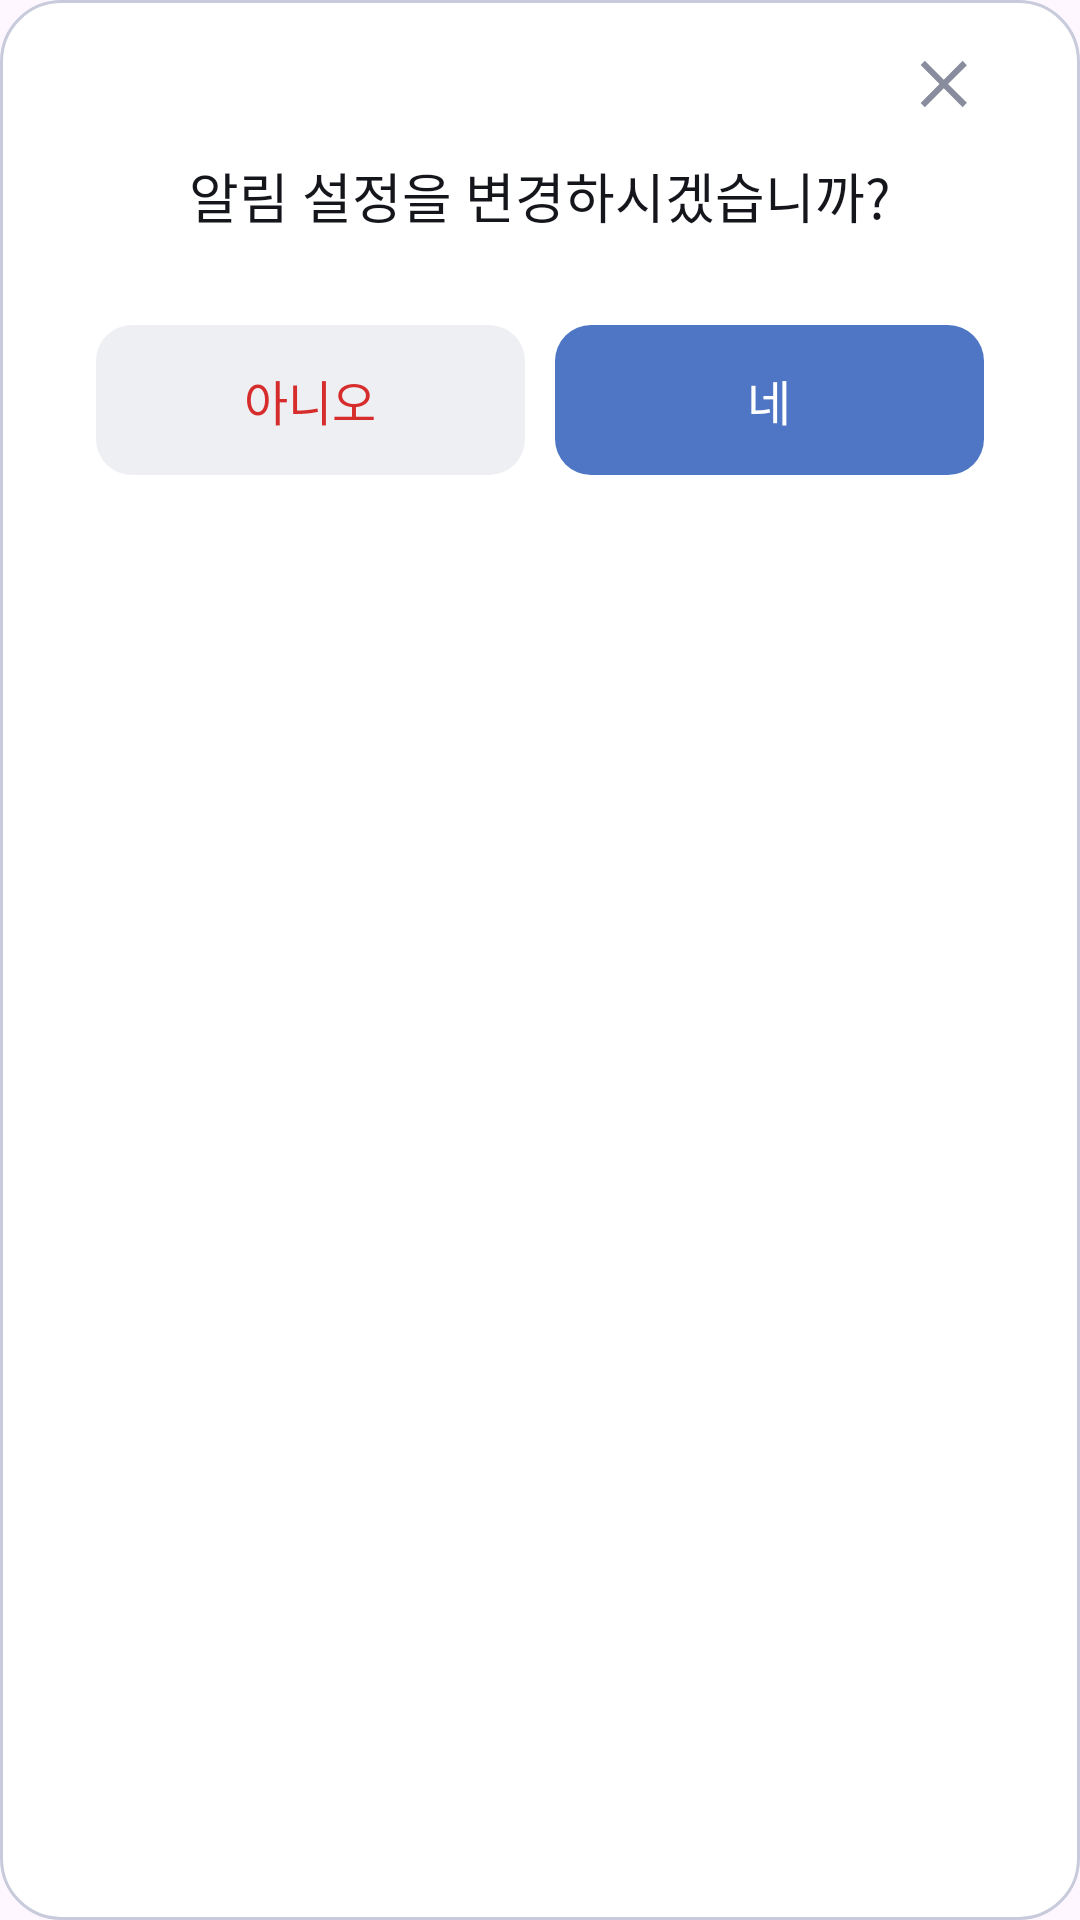

This screen was rendered from an Android layout file. Write that file and the resources it references.
<!-- AndroidManifest.xml: application theme Theme.Submate -->
<!-- res/layout/common_modal.xml -->
<?xml version="1.0" encoding="utf-8"?>
<LinearLayout xmlns:android="http://schemas.android.com/apk/res/android" android:layout_width="380dp" android:layout_height="200dp" android:background="@drawable/bg_modal" android:gravity="center_horizontal" android:orientation="vertical" android:paddingStart="32dp" android:paddingEnd="32dp" android:paddingBottom="30dp">
    <ImageView android:id="@+id/modal_close" android:layout_width="24dp" android:layout_height="24dp" android:layout_gravity="end" android:layout_marginTop="16dp" android:contentDescription="닫기" android:clickable="true" android:focusable="true" android:src="@drawable/ic_modal_close" />
    <TextView android:id="@+id/modal_title" android:layout_width="match_parent" android:layout_height="wrap_content" android:layout_marginTop="12dp" android:gravity="center" android:text="알림 설정을 변경하시겠습니까?" android:textColor="@color/appblack" style="@style/typo_body_m1" />
    <LinearLayout android:layout_width="match_parent" android:layout_height="50dp" android:layout_marginTop="30dp" android:orientation="horizontal">
        <TextView android:id="@+id/modal_no" android:layout_width="0dp" android:layout_height="match_parent" android:layout_weight="1" android:background="@drawable/bg_modal_reject" android:clickable="true" android:focusable="true" android:gravity="center" android:text="아니오" android:textColor="@color/error800" style="@style/typo_body_b2" />
        <Space android:layout_width="10dp" android:layout_height="match_parent" />
        <TextView android:id="@+id/modal_yes" android:layout_width="0dp" android:layout_height="match_parent" android:layout_weight="1" android:background="@drawable/bg_modal_agree" android:clickable="true" android:focusable="true" android:gravity="center" android:text="네" android:textColor="@color/appwhite" style="@style/typo_body_b2" />
    </LinearLayout>
</LinearLayout>
<!-- resources referenced by this layout -->
<resources>
  <color name="appblack">#14161B</color>
  <color name="appwhite">#FFFFFF</color>
  <color name="error800">#D72C2C</color>
  <!-- drawable bg_modal (drawable) -->
  <?xml version="1.0" encoding="utf-8"?>
  <shape xmlns:android="http://schemas.android.com/apk/res/android" android:shape="rectangle">
      <solid android:color="@color/appwhite" />
      <stroke android:width="1dp" android:color="@color/gray300" />
      <corners android:radius="20dp" />
  </shape>
  <!-- drawable bg_modal_agree (drawable) -->
  <?xml version="1.0" encoding="utf-8"?>
  <shape xmlns:android="http://schemas.android.com/apk/res/android" android:shape="rectangle">
      <solid android:color="@color/pri700" />
      <corners android:radius="12dp" />
  </shape>
  <!-- drawable bg_modal_reject (drawable) -->
  <?xml version="1.0" encoding="utf-8"?>
  <shape xmlns:android="http://schemas.android.com/apk/res/android" android:shape="rectangle">
      <solid android:color="@color/gray100" />
      <corners android:radius="12dp" />
  </shape>
  <!-- drawable ic_modal_close (drawable) -->
  <?xml version="1.0" encoding="utf-8"?>
  <vector xmlns:android="http://schemas.android.com/apk/res/android" android:width="24dp" android:height="24dp" android:viewportWidth="24" android:viewportHeight="24">
      <path android:fillColor="@color/gray500" android:pathData="M18.3,5.71L12,12l6.3,6.29 -1.41,1.42L10.59,13.41 4.29,19.71 2.88,18.3 9.17,12 2.88,5.7 4.29,4.29 10.59,10.59 16.89,4.29z" />
  </vector>
  <style name="typo_body_b2"><item name="android:fontFamily">@font/pretendard_bold</item><item name="android:textSize">16sp</item></style>
  <style name="typo_body_m1"><item name="android:fontFamily">@font/pretendard_medium</item><item name="android:textSize">18sp</item></style>
  <style name="Theme.Submate" parent="Base.Theme.Submate" />
  <color name="gray300">#C7CBDB</color>
  <color name="pri700">#4F76C4</color>
  <color name="gray100">#EDEFF3</color>
  <color name="gray500">#888C9D</color>
  <style name="Base.Theme.Submate" parent="Theme.Material3.DayNight.NoActionBar">
          
          
      </style>
</resources>
